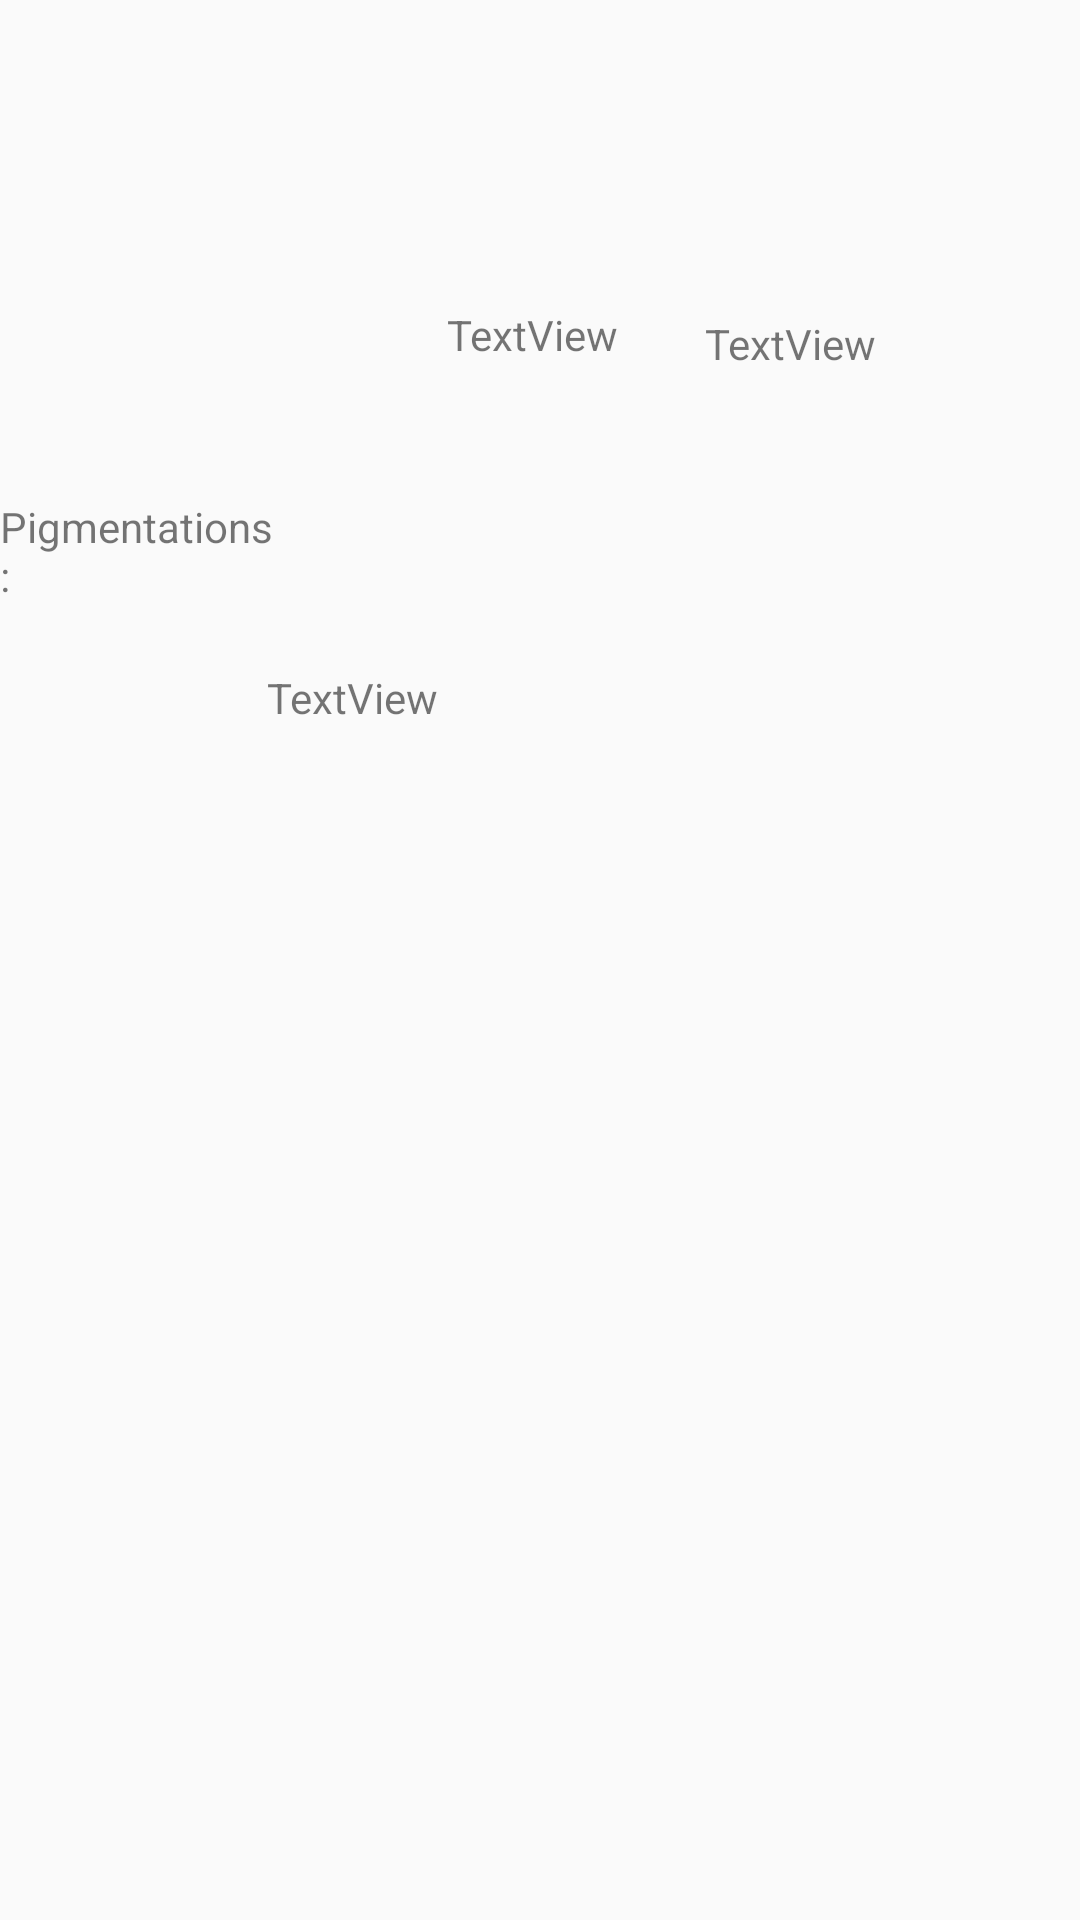

Reconstruct the res/layout file that produces this screen, plus the resources it refers to.
<!-- AndroidManifest.xml: application theme MaterialTheme -->
<!-- res/layout/dashboard.xml -->
<?xml version="1.0" encoding="utf-8"?>
<RelativeLayout xmlns:android="http://schemas.android.com/apk/res/android"
    xmlns:tools="http://schemas.android.com/tools"
    android:layout_width="match_parent"
    android:layout_height="match_parent">

    <TextView
        android:id="@+id/textView"
        android:layout_width="wrap_content"
        android:layout_height="wrap_content"
        android:layout_alignParentTop="true"
        android:layout_alignParentEnd="true"
        android:layout_marginTop="166dp"
        android:layout_marginEnd="265dp"
        android:text="Pigmentations : " />

    <TextView
        android:id="@+id/textView2"
        android:layout_width="wrap_content"
        android:layout_height="wrap_content"
        android:layout_alignParentStart="true"
        android:layout_alignParentTop="true"
        android:layout_marginStart="89dp"
        android:layout_marginTop="223dp"
        android:text="TextView" />

    <TextView
        android:id="@+id/head1data"
        android:layout_width="wrap_content"
        android:layout_height="wrap_content"
        android:layout_alignParentTop="true"
        android:layout_alignParentEnd="true"
        android:layout_marginTop="166dp"
        android:layout_marginEnd="157dp" />

    <TextView
        android:id="@+id/head2data"
        android:layout_width="wrap_content"
        android:layout_height="wrap_content"
        android:layout_alignParentTop="true"
        android:layout_alignParentEnd="true"
        android:layout_marginTop="166dp"
        android:layout_marginEnd="62dp" />

    <TextView
        android:id="@+id/head1"
        android:layout_width="wrap_content"
        android:layout_height="wrap_content"
        android:layout_alignParentTop="true"
        android:layout_alignParentEnd="true"
        android:layout_marginTop="102dp"
        android:layout_marginEnd="154dp"
        android:text="TextView" />

    <TextView
        android:id="@+id/head2"
        android:layout_width="wrap_content"
        android:layout_height="wrap_content"
        android:layout_alignParentTop="true"
        android:layout_alignParentEnd="true"
        android:layout_marginTop="105dp"
        android:layout_marginEnd="68dp"
        android:text="TextView" />
</RelativeLayout>
<!-- resources referenced by this layout -->
<resources>
  <style name="MaterialTheme" parent="Theme.AppCompat.Light.NoActionBar">
          <item name="android:windowFullscreen">true</item>
  
      </style>
</resources>
